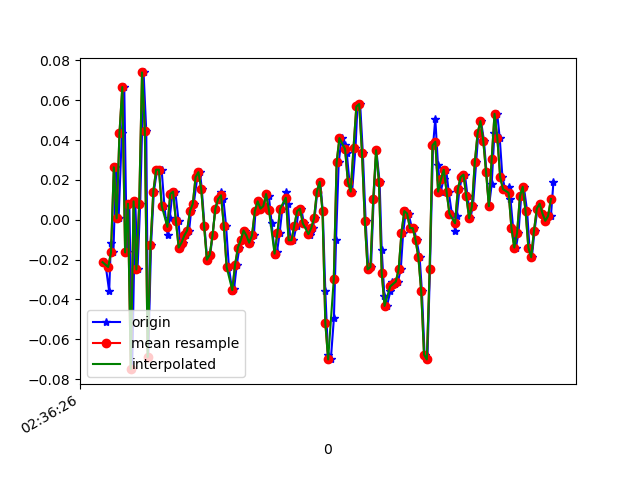

Source data for this figure (header and first rows):
1617762986539, 458623237606240, -0.021299522, 0.03734055, 0.03919236
1617762986567, 458623256650864, -0.03596, 0.1326, -0.02556
1617762986579, 458623275695504, -0.01153, 0.1021, 0.0172
1617762986597, 458623294715344, -0.01641, -0.1752, -0.009677
1617762986615, 458623313759984, 0.02635, 0.1558, -0.01701
1617762986634, 458623332767568, 6.916197E-4, -0.08605, 0.009871
1617762986657, 458623351783872, 0.04345, 0.05322, -0.03411
1617762986674, 458623370825024, 0.06667, -0.1166, 0.02087
1617762986692, 458623389866112, -0.01641, -0.08117, -0.03045
1617762986710, 458623408882432, 0.008022, 0.2414, -0.02067
1617762986730, 458623427923552, -0.07506, -0.2534, -0.02067
1617762986752, 458623446956768, 0.009244, 0.256, -0.06954
1617762986768, 458623465997376, -0.02496, 0.0349, -0.02312
1617762986787, 458623485037952, 0.008022, -0.04574, -0.04633
1617762986811, 458623504053792, 0.074, 0.1705, -0.04389
1617762986830, 458623523094400, 0.04467, -0.2595, 0.01109
1617762986844, 458623542121184, -0.06895, 0.03001, -0.0561
1617762986864, 458623561161056, -0.01275, 0.1571, 0.004984
1617762986884, 458623580200928, 0.01413, -0.2351, 0.01231
1617762986907, 458623599216032, 0.02513, -0.1813, -0.01456
1617762986920, 458623618255904, 0.02513, -0.04696, 0.00254
1617762986939, 458623637276896, 0.02513, -0.02863, -0.006012
1617762986959, 458623656315936, 0.0068, -0.01275, -0.01212
1617762986981, 458623675354976, -0.00786, -0.01153, -0.01456
1617762986996, 458623694369184, 6.916197E-4, -0.004198, -0.02067
1617762987015, 458623713408224, 0.01291, 0.005576, -0.02067
1617762987036, 458623732418208, 0.01413, 0.006797, -0.01823
1617762987059, 458623751456160, -5.3010974E-4, 0.005576, -0.01701
1617762987072, 458623770494112, -0.01397, 0.008019, -0.01823
1617762987091, 458623789532064, -0.01153, 0.009241, -0.01945
1617762987110, 458623808545248, -0.00786, 0.01291, -0.01579
1617762987134, 458623827583200, -0.005417, 0.01779, -0.008455
1617762987148, 458623846534112, 0.004357, 0.01657, 0.008649
1617762987167, 458623865569248, 0.008022, 0.01413, 0.01354
1617762987192, 458623884604384, 0.02146, 0.01046, 0.01476
1617762987211, 458623903614688, 0.0239, 0.01901, 0.01109
1617762987224, 458623922649824, 0.01535, 0.009241, 0.00254
1617762987243, 458623941711776, -0.002974, -0.00542, 0.01109
1617762987262, 458623960747616, -0.02008, -0.01519, 0.01964
1617762987284, 458623979758752, -0.01763, -0.01642, 0.02575
1617762987300, 458623998794656, -0.00786, -0.01397, 0.0282
1617762987320, 458624017830560, 0.005579, -0.01153, 0.02942
1617762987340, 458624036869920, 0.01047, -0.01519, 0.02575
1617762987360, 458624055905952, 0.01413, -0.01275, 0.01964
1617762987377, 458624074941920, 0.01047, -0.01031, 0.01354
1617762987396, 458624093977952, -0.002974, -0.01764, 0.009871
1617762987416, 458624113013920, -0.02374, -0.0213, 0.00254
1617762987440, 458624132021536, -0.03596, -0.02619, -0.00479
1617762987453, 458624151057440, -0.03474, -0.03108, -0.007233
1617762987472, 458624170093280, -0.02252, -0.0323, -0.003568
1617762987491, 458624189129184, -0.01397, -0.03352, 0.003762
1617762987516, 458624208165088, -0.0103, -0.03718, 0.009871
1617762987529, 458624227200992, -0.005417, -0.03841, 0.01109
1617762987548, 458624246235744, -0.00786, -0.04085, 0.009871
1617762987567, 458624265271520, -0.01153, -0.04085, 0.008649
1617762987593, 458624284282720, -0.00786, -0.03963, 0.008649
1617762987605, 458624303318624, 0.004357, -0.03352, 0.01109
1617762987624, 458624322354400, 0.009244, -0.03108, 0.01598
1617762987646, 458624341391200, 0.005579, -0.02619, 0.01598
1617762987665, 458624360427104, 0.0068, -0.02252, 0.01476
1617762987681, 458624379463008, 0.01291, -0.01642, 0.009871
... 107 more rows
